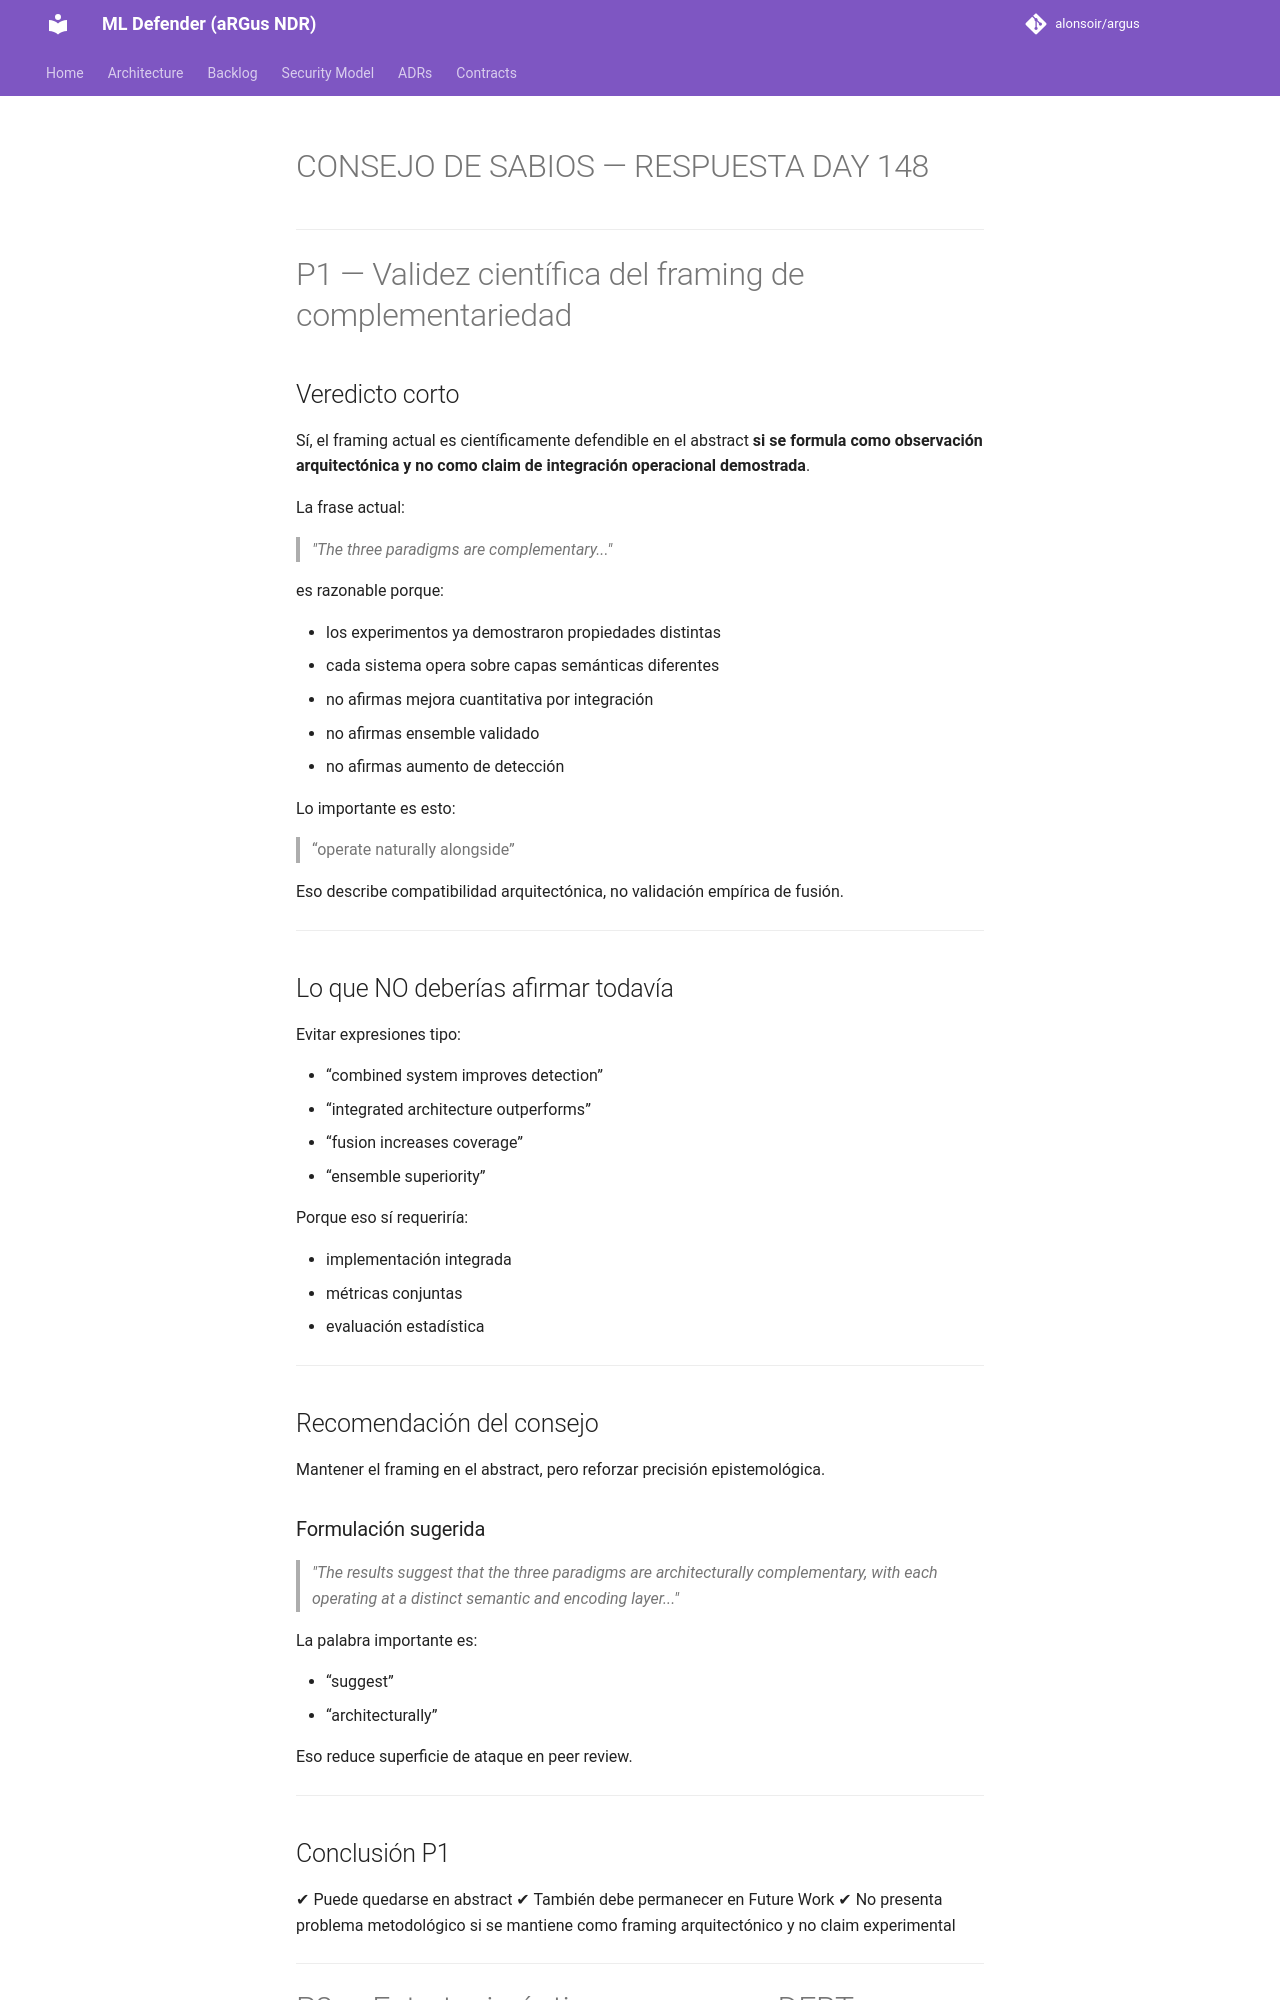

repository: alonsoir/argus · page: council/CONSEJO DE SABIOS — DAY 148-respuesta-chatgpt/index.html · generator: mkdocs

# CONSEJO DE SABIOS — RESPUESTA DAY 148

---

# P1 — Validez científica del framing de complementariedad

## Veredicto corto

Sí, el framing actual es científicamente defendible en el abstract **si se formula como observación arquitectónica y no como claim de integración operacional demostrada**.

La frase actual:

> *"The three paradigms are complementary..."*

es razonable porque:

* los experimentos ya demostraron propiedades distintas
* cada sistema opera sobre capas semánticas diferentes
* no afirmas mejora cuantitativa por integración
* no afirmas ensemble validado
* no afirmas aumento de detección

Lo importante es esto:

> “operate naturally alongside”

Eso describe compatibilidad arquitectónica, no validación empírica de fusión.

---

## Lo que NO deberías afirmar todavía

Evitar expresiones tipo:

* “combined system improves detection”
* “integrated architecture outperforms”
* “fusion increases coverage”
* “ensemble superiority”

Porque eso sí requeriría:

* implementación integrada
* métricas conjuntas
* evaluación estadística

---

## Recomendación del consejo

Mantener el framing en el abstract, pero reforzar precisión epistemológica.
